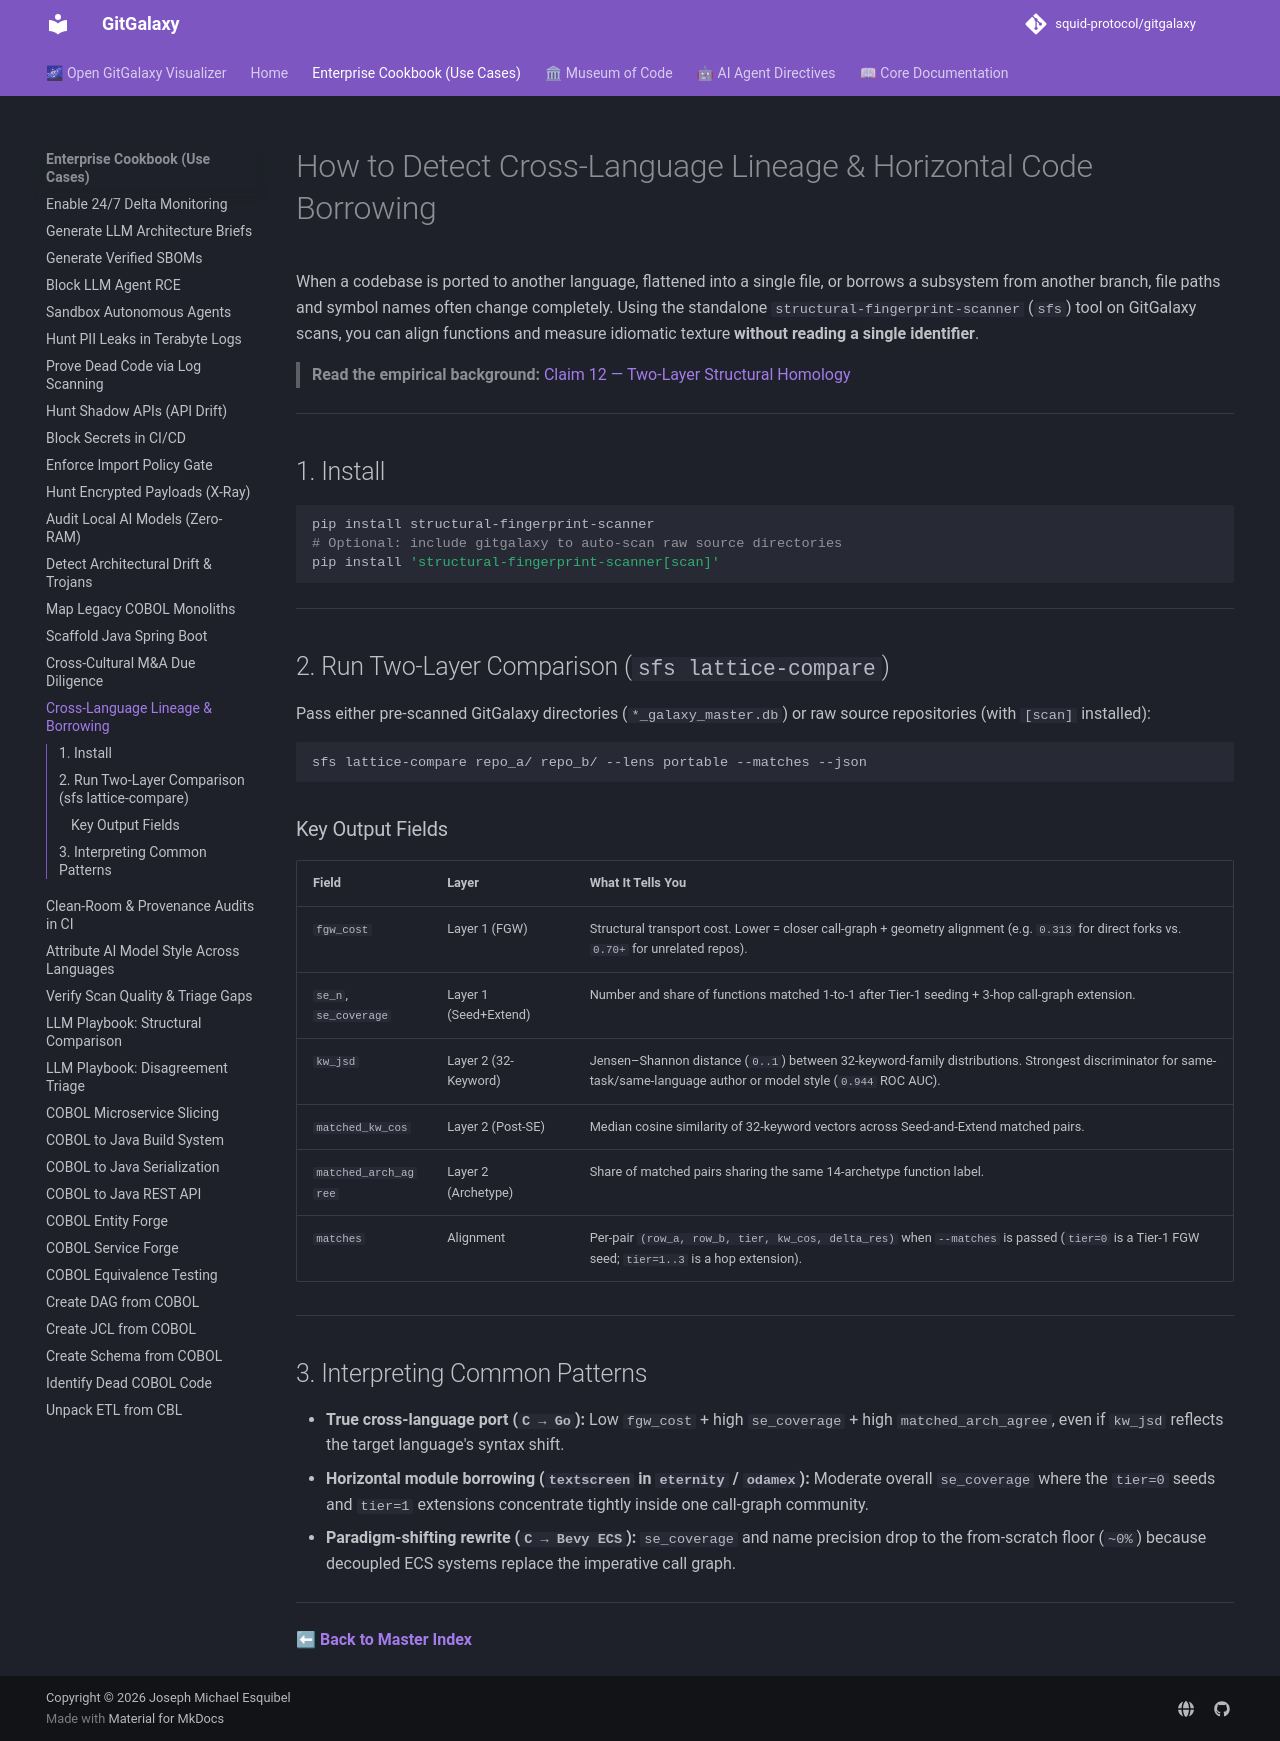

repository: squid-protocol/gitgalaxy · page: cookbook/cross-language-lineage-and-horizontal-borrowing/index.html · generator: mkdocs

---
description: "Use FGW Seed-and-Extend and the 32-keyword-family lattice to detect cross-language codebase lineage, horizontal module borrowing, and model-style signatures."
---
# How to Detect Cross-Language Lineage & Horizontal Code Borrowing

When a codebase is ported to another language, flattened into a single file, or borrows a subsystem from another branch, file paths and symbol names often change completely. Using the standalone `structural-fingerprint-scanner` (`sfs`) tool on GitGalaxy scans, you can align functions and measure idiomatic texture **without reading a single identifier**.

> **Read the empirical background:** [Claim 12 — Two-Layer Structural Homology](../03-12-seed-extend-and-keyword-lattices.md)

---

## 1. Install

```bash
pip install structural-fingerprint-scanner
# Optional: include gitgalaxy to auto-scan raw source directories
pip install 'structural-fingerprint-scanner[scan]'
```

---

## 2. Run Two-Layer Comparison (`sfs lattice-compare`)

Pass either pre-scanned GitGalaxy directories (`*_galaxy_master.db`) or raw source repositories (with `[scan]` installed):

```bash
sfs lattice-compare repo_a/ repo_b/ --lens portable --matches --json
```

### Key Output Fields

| Field | Layer | What It Tells You |
|---|---|---|
| `fgw_cost` | Layer 1 (FGW) | Structural transport cost. Lower = closer call-graph + geometry alignment (e.g. `0.313` for direct forks vs. `0.70+` for unrelated repos). |
| `se_n`, `se_coverage` | Layer 1 (Seed+Extend) | Number and share of functions matched 1-to-1 after Tier-1 seeding + 3-hop call-graph extension. |
| `kw_jsd` | Layer 2 (32-Keyword) | Jensen–Shannon distance (`0..1`) between 32-keyword-family distributions. Strongest discriminator for same-task/same-language author or model style (`0.944` ROC AUC). |
| `matched_kw_cos` | Layer 2 (Post-SE) | Median cosine similarity of 32-keyword vectors across Seed-and-Extend matched pairs. |
| `matched_arch_agree` | Layer 2 (Archetype) | Share of matched pairs sharing the same 14-archetype function label. |
| `matches` | Alignment | Per-pair `(row_a, row_b, tier, kw_cos, delta_res)` when `--matches` is passed (`tier=0` is a Tier-1 FGW seed; `tier=1..3` is a hop extension). |

---

## 3. Interpreting Common Patterns

- **True cross-language port (`C → Go`):** Low `fgw_cost` + high `se_coverage` + high `matched_arch_agree`, even if `kw_jsd` reflects the target language's syntax shift.
- **Horizontal module borrowing (`textscreen` in `eternity` / `odamex`):** Moderate overall `se_coverage` where the `tier=0` seeds and `tier=1` extensions concentrate tightly inside one call-graph community.
- **Paradigm-shifting rewrite (`C → Bevy ECS`):** `se_coverage` and name precision drop to the from-scratch floor (`~0%`) because decoupled ECS systems replace the imperative call graph.

---

**[⬅ Back to Master Index](../index.md)**
